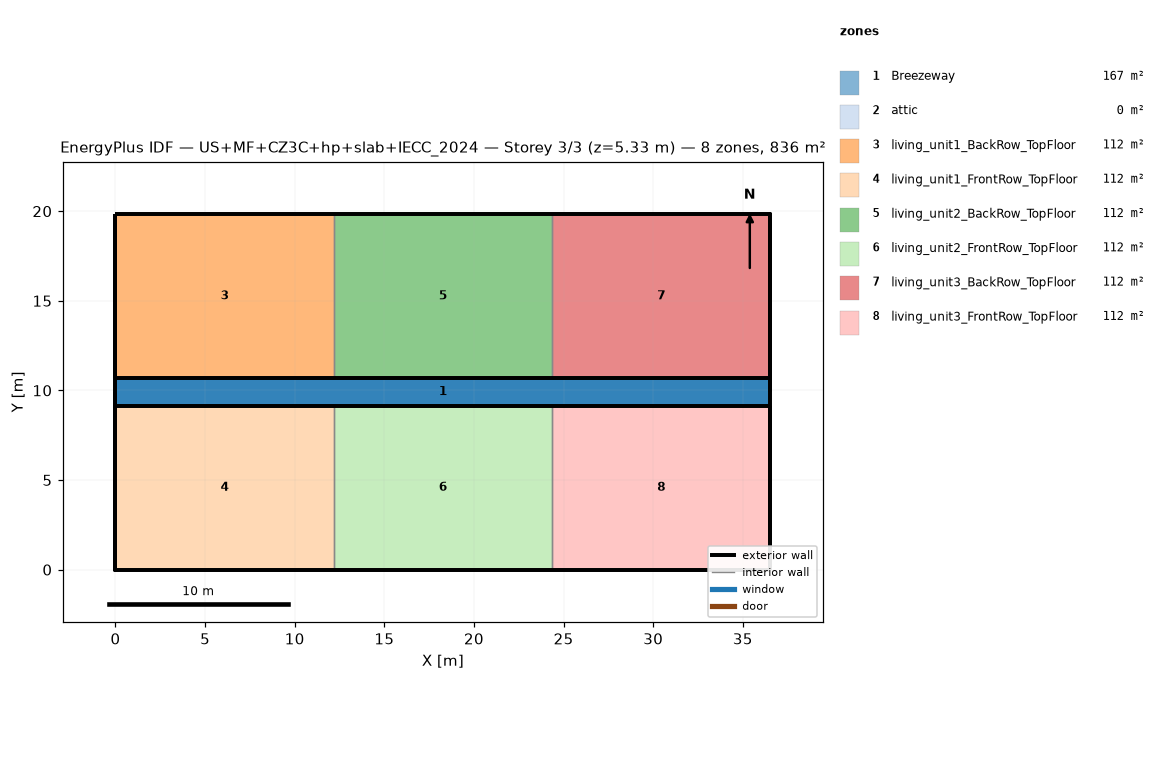
=== STOREY PLAN SPEC (per zone: floor XY polygon, exterior-wall plan segments, windows/doors) ===
zone 1: Breezeway  (167.0 m²)
  floor: (36.54, 9.16) (0.00, 9.16) (0.00, 10.68) (36.54, 10.68)
  floor: (36.54, 9.16) (0.00, 9.16) (0.00, 10.68) (36.54, 10.68)
  floor: (36.54, 9.16) (0.00, 9.16) (0.00, 10.68) (36.54, 10.68)
zone 2: attic  (0.0 m²)
  exterior wall: (36.54, 0.00) – (36.54, 19.84) – (36.54, 9.92)  [29.8 m]
  exterior wall: (0.00, 19.84) – (0.00, 0.00) – (0.00, 9.92)  [29.8 m]
zone 3: living_unit1_BackRow_TopFloor  (111.5 m²)
  floor: (12.18, 10.68) (0.00, 10.68) (0.00, 19.84) (12.18, 19.84)
  exterior wall: (12.18, 19.84) – (0.00, 19.84)  [12.2 m]
  exterior wall: (0.00, 19.84) – (0.00, 10.68)  [9.2 m]
  exterior wall: (0.00, 10.68) – (12.18, 10.68)  [12.2 m]
  interior walls: 1
zone 4: living_unit1_FrontRow_TopFloor  (111.5 m²)
  floor: (12.18, 0.00) (0.00, 0.00) (0.00, 9.16) (12.18, 9.16)
  exterior wall: (0.00, 0.00) – (12.18, 0.00)  [12.2 m]
  exterior wall: (0.00, 9.16) – (0.00, 0.00)  [9.2 m]
  exterior wall: (12.18, 9.16) – (0.00, 9.16)  [12.2 m]
  interior walls: 1
zone 5: living_unit2_BackRow_TopFloor  (111.5 m²)
  floor: (24.36, 10.68) (12.18, 10.68) (12.18, 19.84) (24.36, 19.84)
  exterior wall: (12.18, 10.68) – (24.36, 10.68)  [12.2 m]
  exterior wall: (24.36, 19.84) – (12.18, 19.84)  [12.2 m]
  interior walls: 2
zone 6: living_unit2_FrontRow_TopFloor  (111.5 m²)
  floor: (24.36, 0.00) (12.18, 0.00) (12.18, 9.16) (24.36, 9.16)
  exterior wall: (12.18, 0.00) – (24.36, 0.00)  [12.2 m]
  exterior wall: (24.36, 9.16) – (12.18, 9.16)  [12.2 m]
  interior walls: 2
zone 7: living_unit3_BackRow_TopFloor  (111.5 m²)
  floor: (36.54, 10.68) (24.36, 10.68) (24.36, 19.84) (36.54, 19.84)
  exterior wall: (36.54, 10.68) – (36.54, 19.84)  [9.2 m]
  exterior wall: (36.54, 19.84) – (24.36, 19.84)  [12.2 m]
  exterior wall: (24.36, 10.68) – (36.54, 10.68)  [12.2 m]
  interior walls: 1
zone 8: living_unit3_FrontRow_TopFloor  (111.5 m²)
  floor: (36.54, 0.00) (24.36, 0.00) (24.36, 9.16) (36.54, 9.16)
  exterior wall: (24.36, 0.00) – (36.54, 0.00)  [12.2 m]
  exterior wall: (36.54, 0.00) – (36.54, 9.16)  [9.2 m]
  exterior wall: (36.54, 9.16) – (24.36, 9.16)  [12.2 m]
  interior walls: 1

=== DERIVED (storey summary) ===
Building: US+MF+CZ3C+hp+slab+IECC_2024
Storey: 3 of 3  (floor level z = 5.33 m)
Storey gross floor area: 836.2 m²
Zones on this storey: 8
  - Breezeway: floor 167.0 m²
  - attic: floor 0.0 m²; exterior wall 59.5 m (81.9 m²); WWR 0.0%
  - living_unit1_BackRow_TopFloor: floor 111.5 m²; exterior wall 33.5 m (86.9 m²); WWR 0.0%
  - living_unit1_FrontRow_TopFloor: floor 111.5 m²; exterior wall 33.5 m (86.9 m²); WWR 0.0%
  - living_unit2_BackRow_TopFloor: floor 111.5 m²; exterior wall 24.4 m (63.1 m²); WWR 0.0%
  - living_unit2_FrontRow_TopFloor: floor 111.5 m²; exterior wall 24.4 m (63.1 m²); WWR 0.0%
  - living_unit3_BackRow_TopFloor: floor 111.5 m²; exterior wall 33.5 m (86.9 m²); WWR 0.0%
  - living_unit3_FrontRow_TopFloor: floor 111.5 m²; exterior wall 33.5 m (86.9 m²); WWR 0.0%
Zone adjacency (shared interzone walls):
  - living_unit1_BackRow_TopFloor ↔ living_unit2_BackRow_TopFloor
  - living_unit1_FrontRow_TopFloor ↔ living_unit2_FrontRow_TopFloor
  - living_unit2_BackRow_TopFloor ↔ living_unit3_BackRow_TopFloor
  - living_unit2_FrontRow_TopFloor ↔ living_unit3_FrontRow_TopFloor